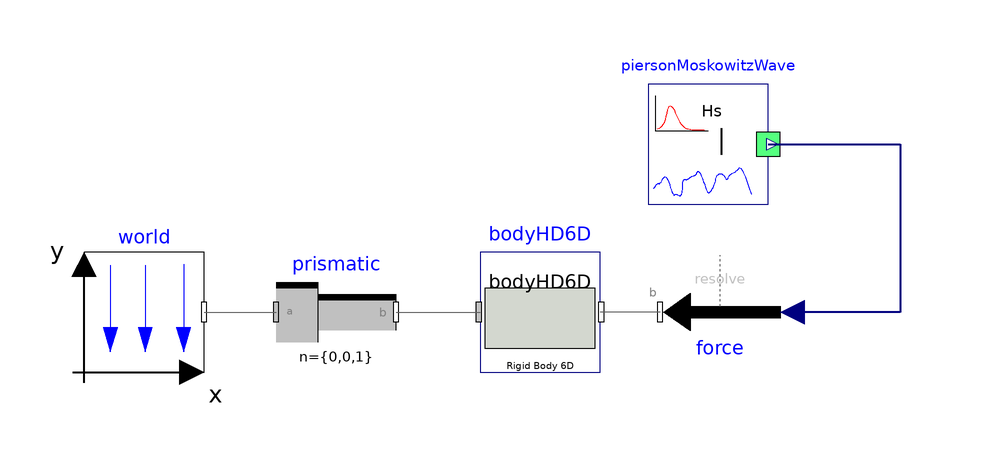

This picture is the connection diagram that the Modelica source below describes through its graphical annotations.

model SingleBodyWEC1D "1D Single-Body Wave Energy Converter Model"
      extends Modelica.Icons.Example;
      // World component (no gravity, Z-axis pointing downwards)
      inner Modelica.Mechanics.MultiBody.World world(gravityType = Modelica.Mechanics.MultiBody.Types.GravityTypes.NoGravity, n = {0, 0, -1}) "World coordinate system without gravity" annotation(
        Placement(transformation(origin = {-58, -16}, extent = {{-10, -10}, {10, 10}})));
      // Sensors for position, velocity, angular velocity, and angles
      // Excitation force component
      // Force application component
      Modelica.Mechanics.MultiBody.Forces.WorldForce force "Applies the excitation force to the body" annotation(
        Placement(transformation(origin = {38, -16}, extent = {{-10, -10}, {10, 10}}, rotation = 180)));
      // Prismatic joint for vertical motion
      Modelica.Mechanics.MultiBody.Joints.Prismatic prismatic(n = {0, 0, 1}) "Prismatic joint allowing vertical motion" annotation(
        Placement(transformation(origin = {-26, -16}, extent = {{-10, -10}, {10, 10}})));
      // Hydrodynamic body component
      Forces.BodyHD6D bodyHD6D annotation(
        Placement(transformation(origin = {8, -16}, extent = {{-10, -10}, {10, 10}})));
  WaveProfile.IrregularWave.PiersonMoskowitzWave piersonMoskowitzWave annotation(
        Placement(transformation(origin = {36, 12}, extent = {{-10, -10}, {10, 10}})));
    equation
// Connections between components
      connect(world.frame_b, prismatic.frame_a) "Connect world to prismatic joint" annotation(
        Line(points = {{-48, -16}, {-36, -16}}, color = {95, 95, 95}));
      connect(force.frame_b, bodyHD6D.frame_b) annotation(
        Line(points = {{28, -16}, {18, -16}}, color = {95, 95, 95}));
      connect(prismatic.frame_b, bodyHD6D.frame_a) annotation(
        Line(points = {{-16, -16}, {-2, -16}}, color = {95, 95, 95}));
  connect(piersonMoskowitzWave.y, force.force) annotation(
        Line(points = {{46, 12}, {68, 12}, {68, -16}, {50, -16}}, color = {0, 0, 127}, thickness = 0.5));
      annotation(
        Documentation(info = "<html>
          <h4>1D Single-Body Wave Energy Converter (WEC) Model</h4>
          <p>This model represents a simplified 1D single-body wave energy converter system, 
          focusing on the vertical motion of the body in response to wave excitation forces.</p>
          
          <p>Model Description:</p>
          <p>The WEC consists of a hydrodynamic body constrained to move vertically using a prismatic joint. 
          The body is subjected to wave excitation forces, and its motion is measured using various sensors.</p>
          
          <p>Key Components:</p>
          <ul>
            <li><code>world</code>: Defines the world coordinate system without gravity</li>
            <li><code>bodyHD6D</code>: Represents the hydrodynamic body of the WEC</li>
            <li><code>prismatic</code>: Allows vertical motion of the body</li>
            <li><code>excitationForce</code>: Provides the wave excitation force</li>
            <li><code>force</code>: Applies the excitation force to the body</li>
            <li>Sensors: Measure position, velocity, angular velocity, and angles of the body</li>
          </ul>
          
          <p>Assumptions and Simplifications:</p>
          <ul>
            <li>The model considers only vertical motion (1D) of the WEC</li>
            <li>Gravity is not included in the world model</li>
            <li>The excitation force is applied as an external input</li>
          </ul>
          
          <p>Notes:</p>
          <ul>
            <li>This model serves as a basic framework for WEC simulations and can be extended for more complex analyses</li>
            <li>Additional forces like radiation damping or PTO forces can be added to enhance the model's realism</li>
            <li>Ensure that the ExcitationForce and BodyHD6D components are properly configured for accurate results</li>
          </ul>
        </html>"),
        Diagram(coordinateSystem(extent = {{-80, 40}, {100, -40}})),
        experiment(StartTime = 0, StopTime = 500, Tolerance = 1e-08, Interval = 0.05));
    end SingleBodyWEC1D;